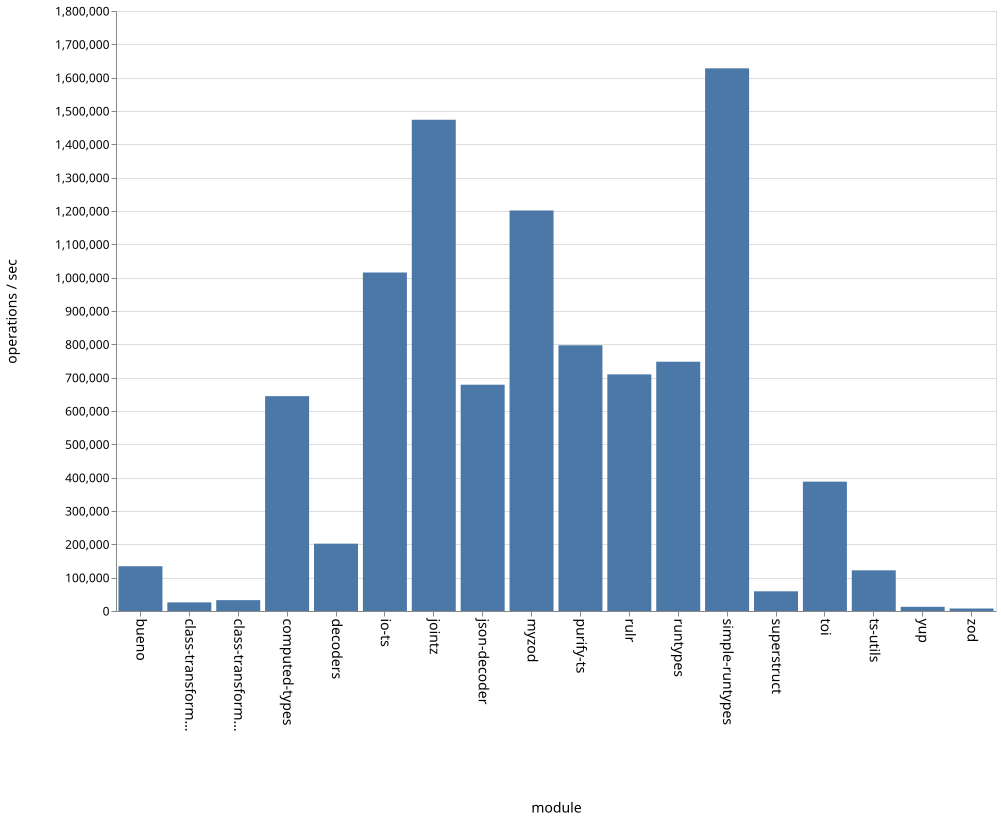

The data file committed next to this chart (first rows):
name, ops
bueno, 134277
class-transformer-validator-async, 25895
class-transformer-validator-sync, 32567
computed-types, 644554
decoders, 202026
io-ts, 1015501
jointz, 1473748
json-decoder, 678845
myzod, 1201555
purify-ts, 797195
rulr, 709823
runtypes, 747864
simple-runtypes, 1628025
superstruct, 59108
toi, 388120
ts-utils, 122013
yup, 12525
zod, 7513
